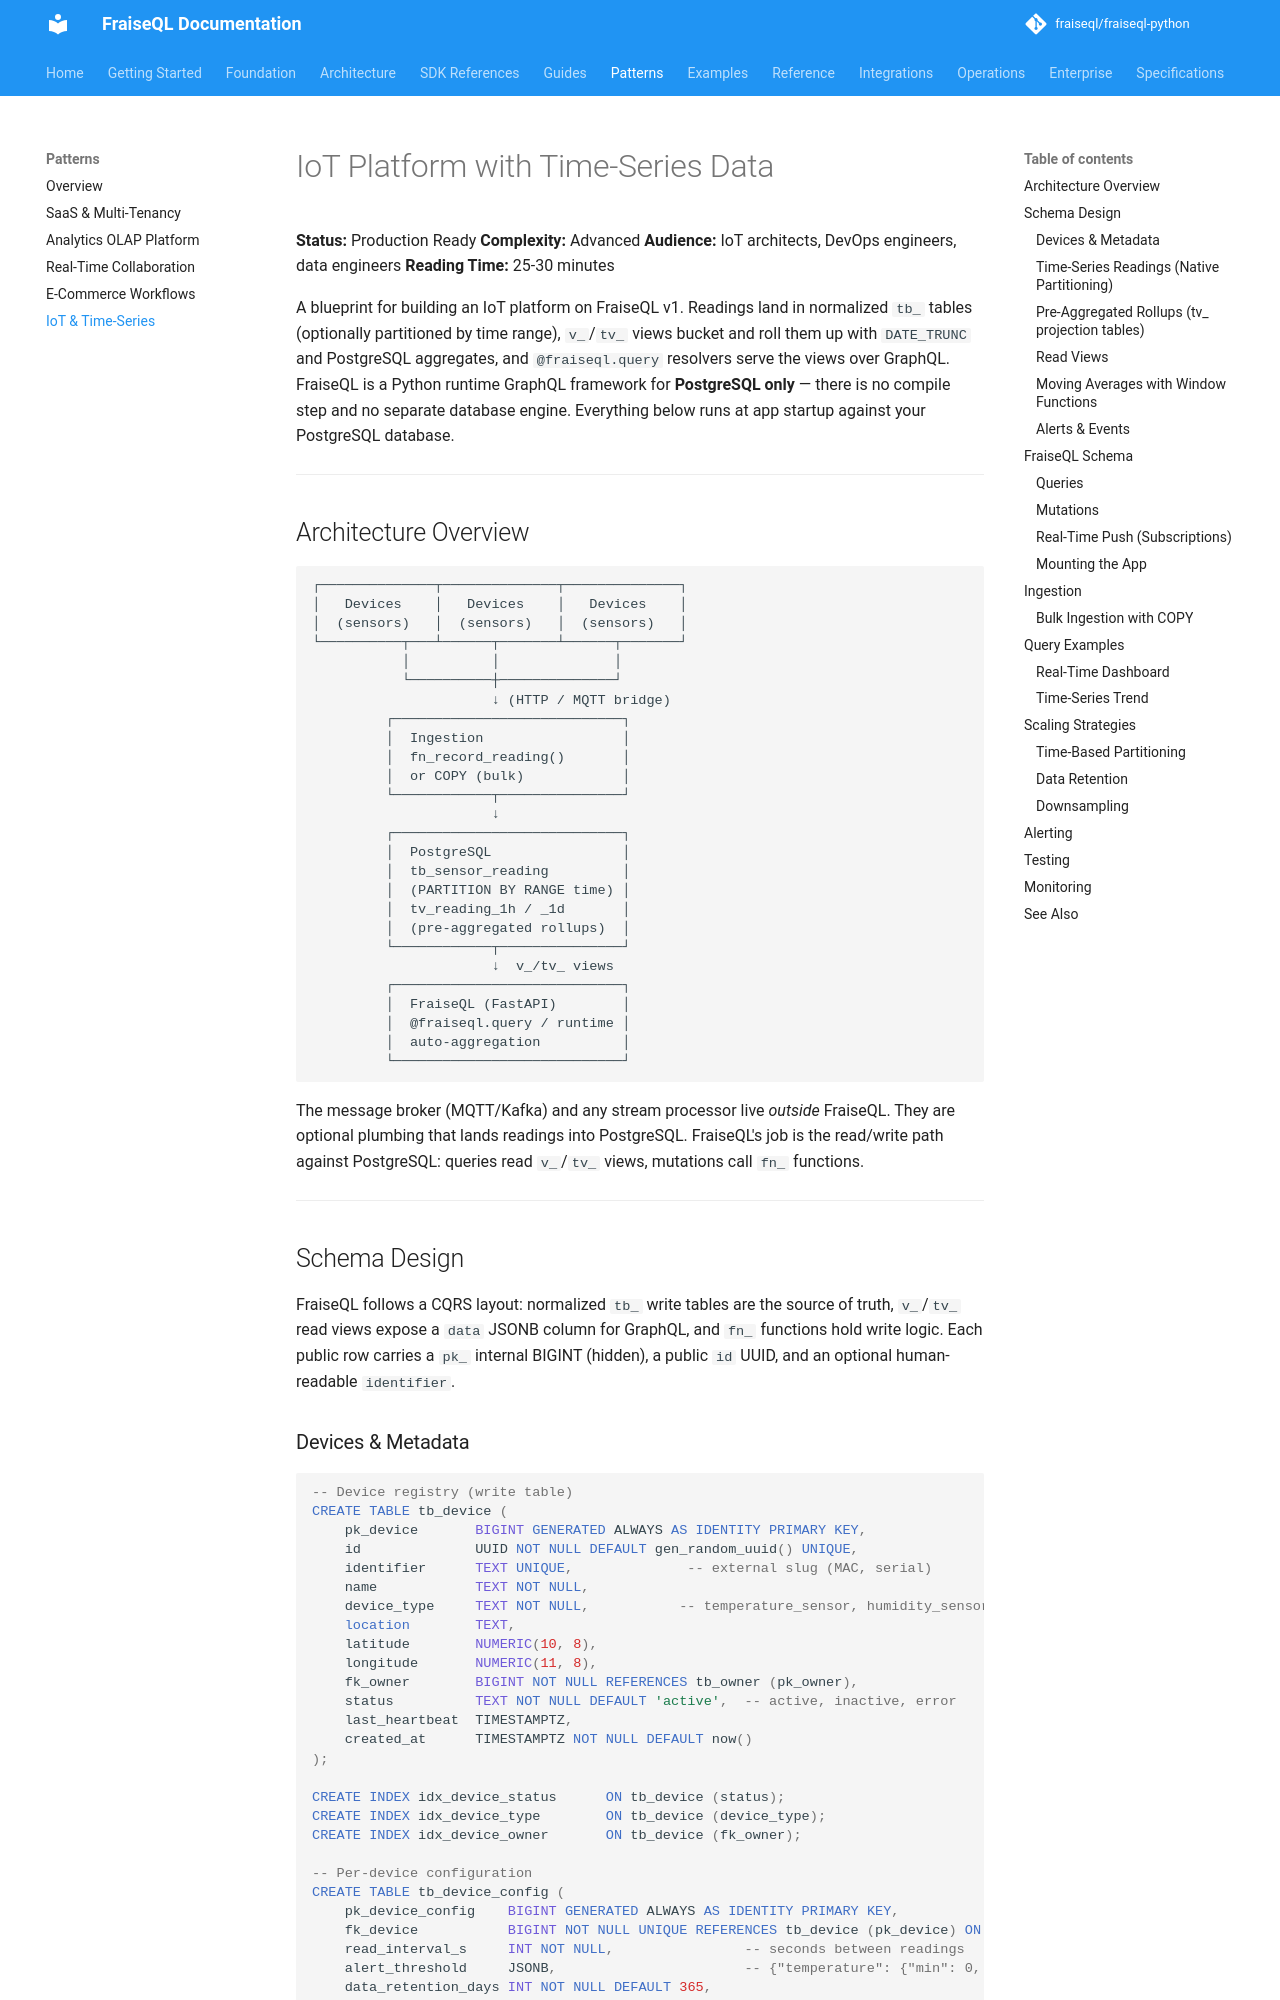

repository: fraiseql/fraiseql-python · page: patterns/iot-timeseries/index.html · generator: mkdocs

---
title: IoT Platform with Time-Series Data
description: Build a scalable IoT platform on FraiseQL and PostgreSQL — collect sensor readings, bucket and roll them up with views, and serve them over GraphQL.
keywords: ["iot", "time-series", "sensors", "aggregation", "postgresql"]
tags: ["documentation", "patterns"]
---

# IoT Platform with Time-Series Data

**Status:** Production Ready
**Complexity:** Advanced
**Audience:** IoT architects, DevOps engineers, data engineers
**Reading Time:** 25-30 minutes

A blueprint for building an IoT platform on FraiseQL v1. Readings land in normalized
`tb_` tables (optionally partitioned by time range), `v_`/`tv_` views bucket and roll
them up with `DATE_TRUNC` and PostgreSQL aggregates, and `@fraiseql.query` resolvers serve
the views over GraphQL. FraiseQL is a Python runtime GraphQL framework for **PostgreSQL
only** — there is no compile step and no separate database engine. Everything below runs at
app startup against your PostgreSQL database.

---

## Architecture Overview

```text
┌──────────────┬──────────────┬──────────────┐
│   Devices    │   Devices    │   Devices    │
│  (sensors)   │  (sensors)   │  (sensors)   │
└──────────┬───┴──────┬───────┴──────┬───────┘
           │          │              │
           └──────────┼──────────────┘
                      ↓ (HTTP / MQTT bridge)
         ┌────────────────────────────┐
         │  Ingestion                 │
         │  fn_record_reading()       │
         │  or COPY (bulk)            │
         └────────────┬───────────────┘
                      ↓
         ┌────────────────────────────┐
         │  PostgreSQL                │
         │  tb_sensor_reading         │
         │  (PARTITION BY RANGE time) │
         │  tv_reading_1h / _1d       │
         │  (pre-aggregated rollups)  │
         └────────────┬───────────────┘
                      ↓  v_/tv_ views
         ┌────────────────────────────┐
         │  FraiseQL (FastAPI)        │
         │  @fraiseql.query / runtime │
         │  auto-aggregation          │
         └────────────────────────────┘
```

The message broker (MQTT/Kafka) and any stream processor live *outside* FraiseQL. They are
optional plumbing that lands readings into PostgreSQL. FraiseQL's job is the read/write path
against PostgreSQL: queries read `v_`/`tv_` views, mutations call `fn_` functions.

---

## Schema Design

FraiseQL follows a CQRS layout: normalized `tb_` write tables are the source of truth,
`v_`/`tv_` read views expose a `data` JSONB column for GraphQL, and `fn_` functions hold
write logic. Each public row carries a `pk_` internal BIGINT (hidden), a public `id` UUID,
and an optional human-readable `identifier`.
